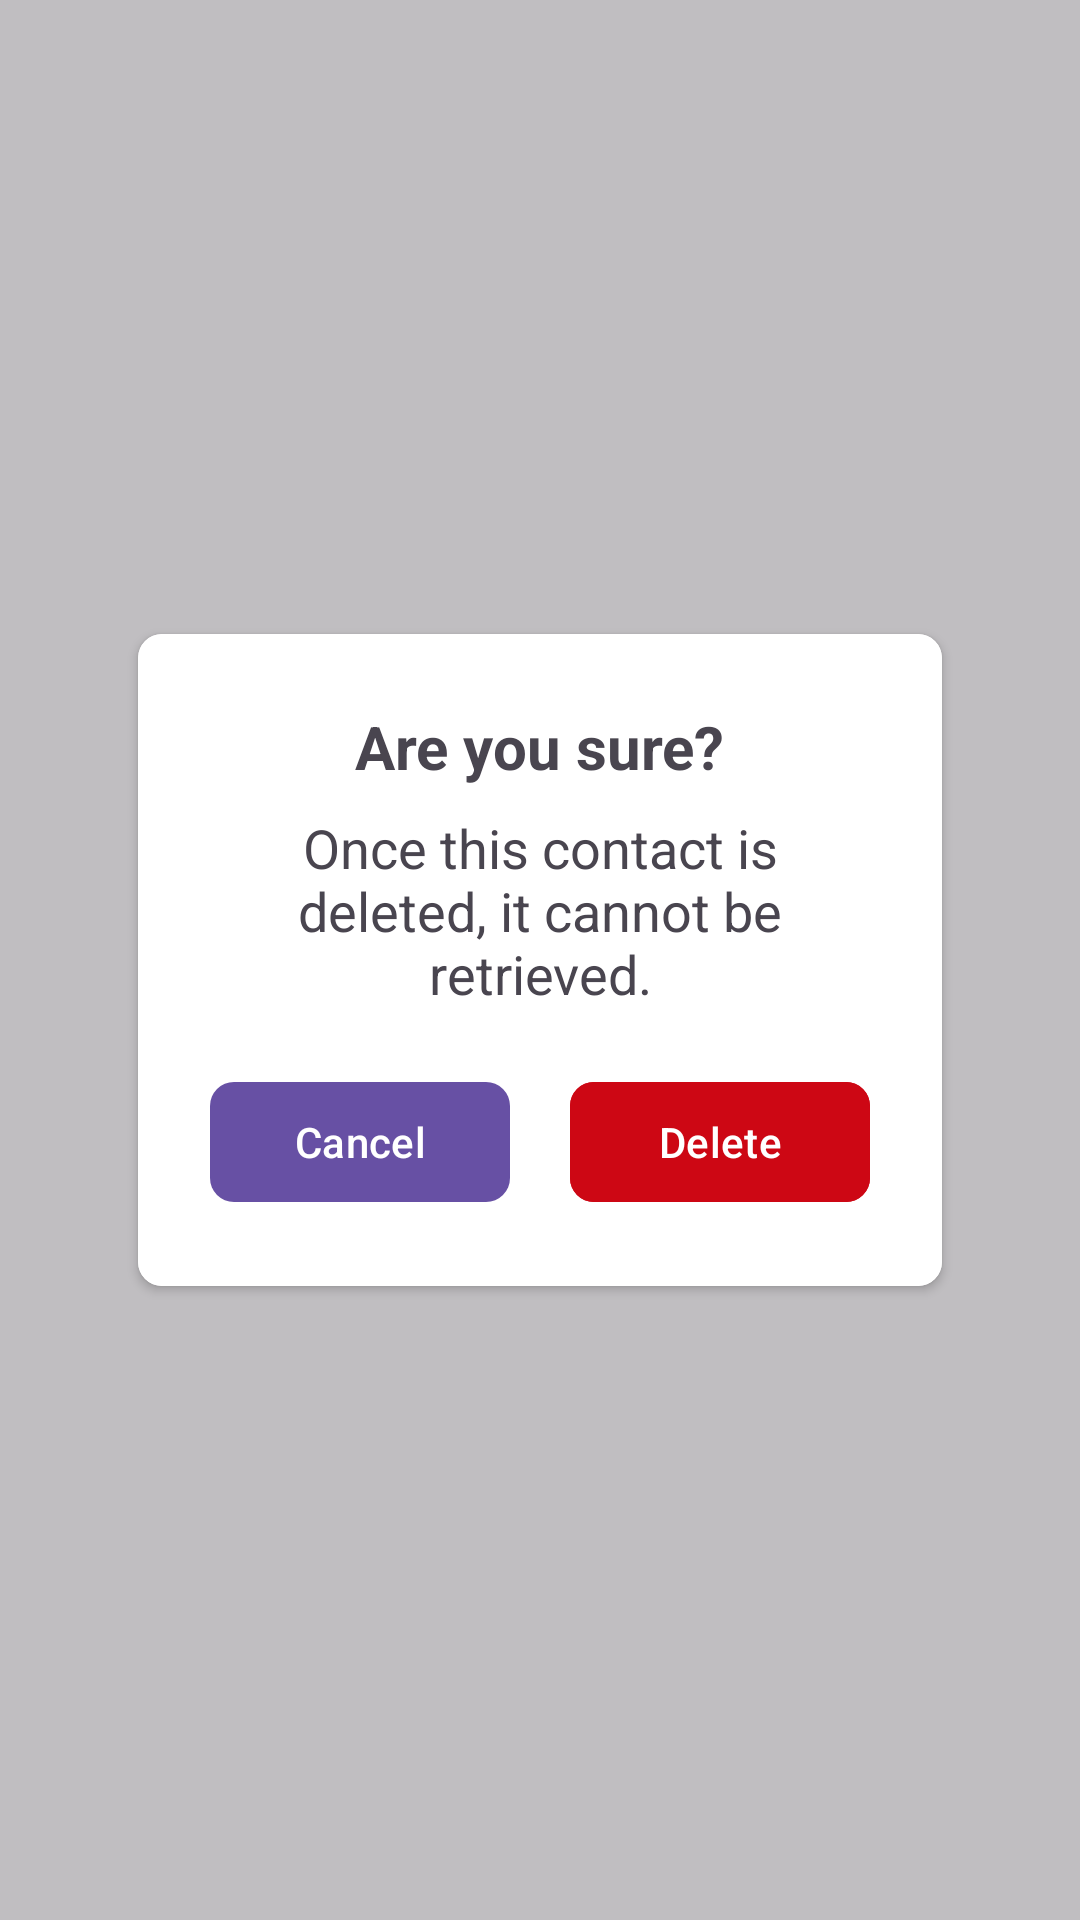

The Android layout XML behind this screen, and the referenced resources:
<!-- AndroidManifest.xml: application theme Theme.Phonebook -->
<!-- res/layout/fragment_confirmation_delete.xml -->
<?xml version="1.0" encoding="utf-8"?>
<layout>
    <RelativeLayout xmlns:android="http://schemas.android.com/apk/res/android"
        xmlns:tools="http://schemas.android.com/tools"
        android:layout_width="match_parent"
        android:layout_height="match_parent"
        xmlns:app="http://schemas.android.com/apk/res-auto"
        android:background="@color/g_border"
        tools:context=".ui.confirmationDelete.ConfirmationDeleteFragment">

        <androidx.cardview.widget.CardView
            android:layout_width="wrap_content"
            android:layout_height="wrap_content"
            app:cardCornerRadius="@dimen/space_xs"
            android:layout_centerInParent="true">

            <LinearLayout
                android:layout_width="wrap_content"
                android:layout_height="wrap_content"
                android:background="@color/white"
                android:orientation="vertical"
                android:gravity="center"
                android:padding="@dimen/space_xxxl">

                <TextView
                    android:layout_width="wrap_content"
                    android:layout_height="wrap_content"
                    android:text="@string/are_you_sure"
                    android:textSize="@dimen/text_xxl"
                    android:textStyle="bold" />

                <TextView
                    android:layout_width="match_parent"
                    android:layout_height="wrap_content"
                    android:text="@string/once_this_contact_is_deleted_it_cannot_be_retrieved"
                    android:gravity="center"
                    android:textAlignment="center"
                    android:layout_marginTop="@dimen/space_xs"
                    android:textSize="@dimen/text_xl" />

                <LinearLayout
                    android:layout_width="wrap_content"
                    android:layout_height="wrap_content"
                    android:orientation="horizontal"
                    android:layout_marginTop="@dimen/space_xxl"
                    android:layout_gravity="center"
                    android:gravity="center">

                    <com.google.android.material.button.MaterialButton
                        android:id="@+id/mbCancel"
                        android:layout_width="@dimen/space_xxxxxxxl"
                        android:layout_height="wrap_content"
                        app:cornerRadius="@dimen/space_xs"
                        android:text="@string/cancel" />

                    <Space
                        android:layout_width="@dimen/space_xxl"
                        android:layout_height="@dimen/space_nil" />

                    <com.google.android.material.button.MaterialButton
                        android:id="@+id/mbDelete"
                        android:layout_width="@dimen/space_xxxxxxxl"
                        android:layout_height="wrap_content"
                        android:backgroundTint="@color/cs_red"
                        app:cornerRadius="@dimen/space_xs"
                        android:text="@string/delete" />
                </LinearLayout>
            </LinearLayout>
        </androidx.cardview.widget.CardView>
    </RelativeLayout>
</layout>
<!-- resources referenced by this layout -->
<resources>
  <color name="cs_red">#CD0714</color>
  <color name="g_border">#AAA2A2A2</color>
  <color name="white">#FFFFFFFF</color>
  <dimen name="space_nil">0dp</dimen>
  <dimen name="space_xs">8dp</dimen>
  <dimen name="space_xxl">20dp</dimen>
  <dimen name="space_xxxl">24dp</dimen>
  <dimen name="space_xxxxxxxl">100dp</dimen>
  <dimen name="text_xl">18sp</dimen>
  <dimen name="text_xxl">20sp</dimen>
  <string name="are_you_sure">Are you sure?</string>
  <string name="cancel">Cancel</string>
  <string name="delete">Delete</string>
  <string name="once_this_contact_is_deleted_it_cannot_be_retrieved">Once this contact is deleted, it cannot be retrieved.</string>
  <style name="Theme.Phonebook" parent="Base.Theme.Phonebook" />
  <style name="Base.Theme.Phonebook" parent="Theme.Material3.DayNight.NoActionBar">
          
          
      </style>
</resources>
